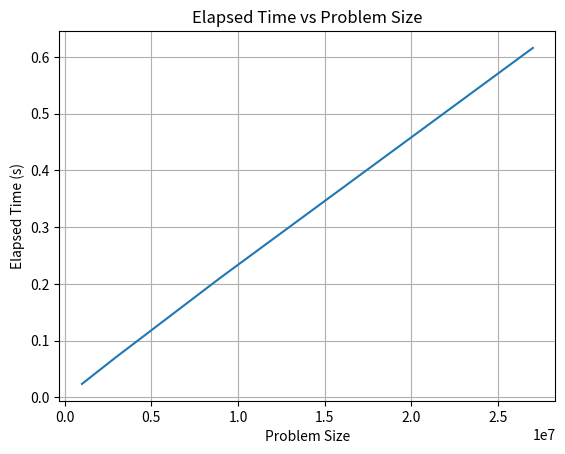

Here is the Python script that generated this plot:
from time import time
import matplotlib.pyplot as plt

# Function representing the algorithm to be analyzed
def algorithm(problem_size):
    work = 1
    for x in range(problem_size):
        work += 5
        work -= 5

# Main function to run the analysis
def main():
    # Lists to store problem sizes and corresponding runtimes
    problem_sizes = []
    runtimes = []

    print("Problem Size\tSeconds")

    # Initial problem size
    problem_size = 1000000  

    # Loop to run the algorithm for different problem sizes
    for _ in range(4):  
        start_time = time()
        algorithm(problem_size)
        end_time = time()

        # Calculate elapsed time
        elapsed_time = end_time - start_time
        print(f"{problem_size:12,}\t{elapsed_time:.6f}")

        # Store problem size and runtime
        problem_sizes.append(problem_size)
        runtimes.append(elapsed_time)

        # Increase problem size for the next iteration
        problem_size *= 3  

    # Plotting the results
    plt.plot(problem_sizes, runtimes)
    plt.title('Elapsed Time vs Problem Size')
    plt.xlabel('Problem Size')
    plt.ylabel('Elapsed Time (s)')
    plt.grid(True)
    plt.show()

# Entry point of the program
if __name__ == "__main__":
    main()
